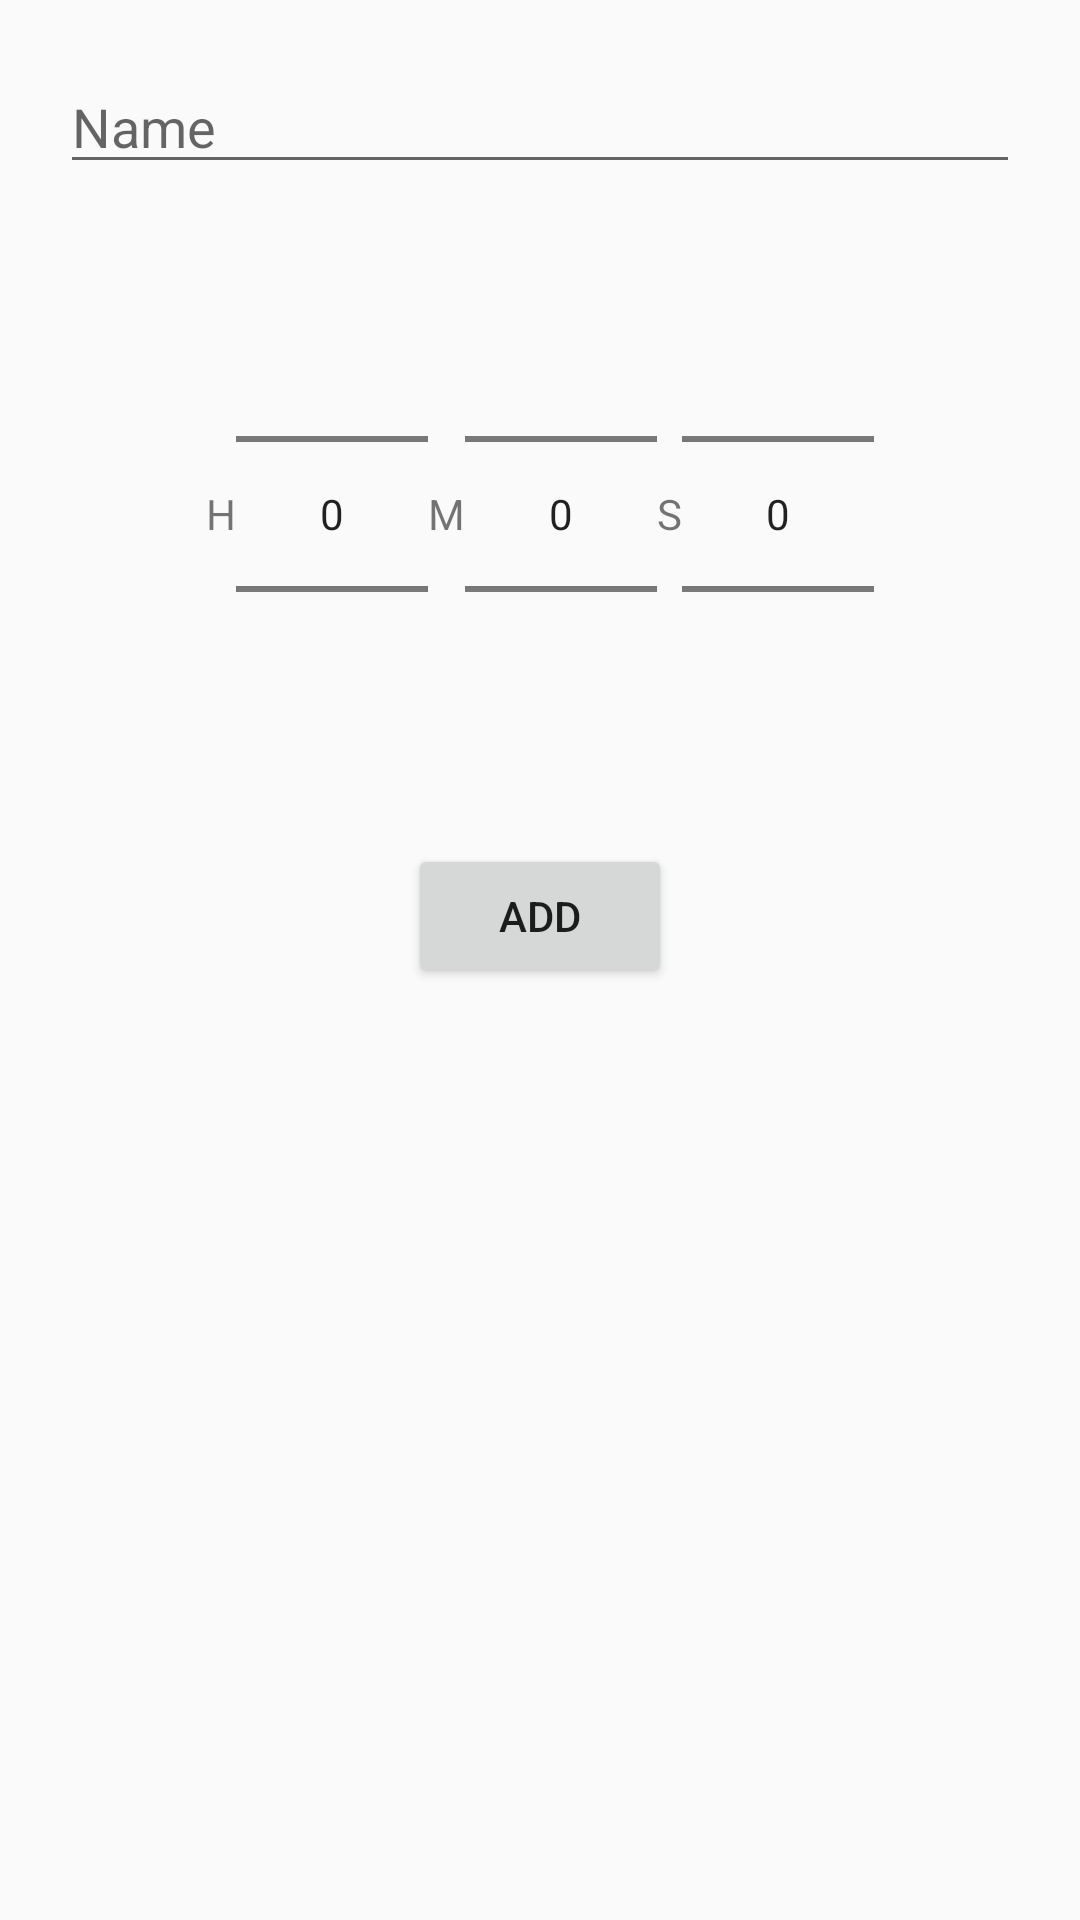

This screen was rendered from an Android layout file. Write that file and the resources it references.
<!-- AndroidManifest.xml: application theme AppTheme -->
<!-- res/layout/fragment_timer_add_subtimer.xml -->
<?xml version="1.0" encoding="utf-8"?>
<RelativeLayout xmlns:android="http://schemas.android.com/apk/res/android"
    xmlns:tools="http://schemas.android.com/tools"

    android:layout_width="match_parent"
    android:layout_height="match_parent"
    tools:context=".MainActivity">

    <EditText
        android:id="@+id/add_sub_timer_name"
        android:layout_width="match_parent"
        android:layout_height="wrap_content"
        android:layout_margin="20dp"
        android:hint="Name" />

    <LinearLayout
        android:id="@+id/length_picker"
        android:layout_width="match_parent"
        android:layout_height="wrap_content"
        android:layout_alignParentStart="true"
        android:layout_below="@+id/add_sub_timer_name"
        android:gravity="center">

        <TextView
            android:layout_width="wrap_content"
            android:layout_height="wrap_content"
            android:layout_gravity="center_vertical"
            android:text="H" />

        <NumberPicker
            android:id="@+id/hour_picker"
            android:layout_width="wrap_content"
            android:layout_height="wrap_content" />

        <TextView
            android:layout_width="wrap_content"
            android:layout_height="wrap_content"
            android:layout_gravity="center_vertical"
            android:text="M" />

        <NumberPicker
            android:id="@+id/min_picker"
            android:layout_width="wrap_content"
            android:layout_height="wrap_content" />

        <TextView
            android:layout_width="wrap_content"
            android:layout_height="wrap_content"
            android:layout_gravity="center_vertical"
            android:text="S" />

        <NumberPicker
            android:id="@+id/sec_picker"
            android:layout_width="wrap_content"
            android:layout_height="wrap_content" />
    </LinearLayout>

    <Button
        android:id="@+id/dialog_test_button"
        android:layout_width="wrap_content"
        android:layout_height="wrap_content"
        android:layout_below="@id/length_picker"
        android:layout_centerHorizontal="true"
        android:layout_margin="20dp"
        android:text="ADD"/>

</RelativeLayout>
<!-- resources referenced by this layout -->
<resources>
  <style name="AppTheme" parent="Base.Theme.AppCompat.Light.DarkActionBar">
          
          <item name="colorPrimary">@color/colorPrimary</item>
          <item name="colorPrimaryDark">@color/colorPrimaryDark</item>
          <item name="colorAccent">@color/colorAccent</item>
          <item name="windowActionBar">false</item>
          <item name="windowNoTitle">true</item>
      </style>
  <color name="colorPrimary">#6476d6</color>
  <color name="colorPrimaryDark">#303f9f</color>
  <color name="colorAccent">#ff4081</color>
</resources>
